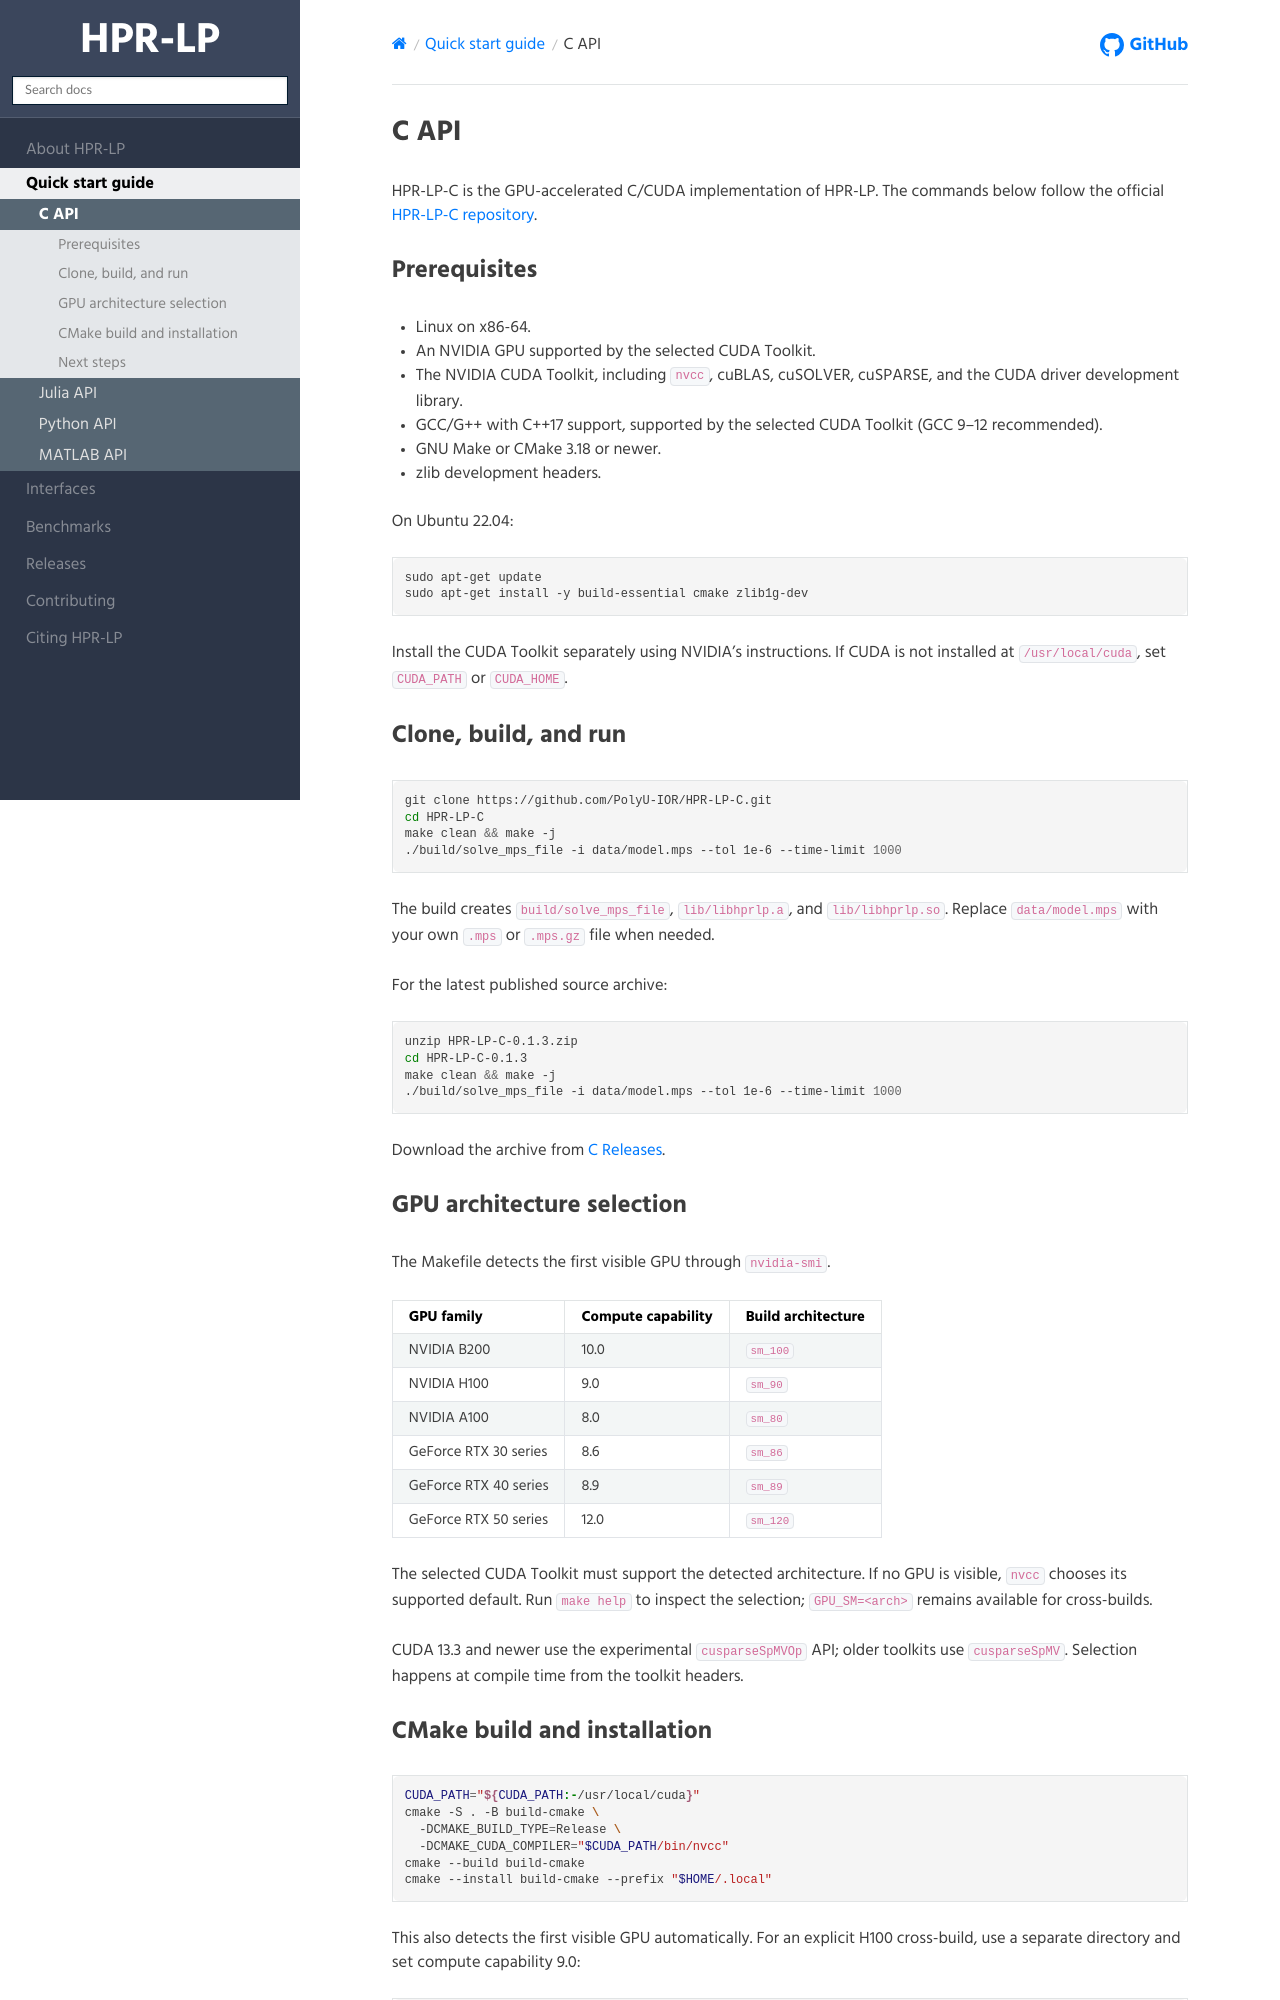

repository: PolyU-IOR/HPR-web · page: hprlp/Quick start guide/C API.html · generator: sphinx

# C API

HPR-LP-C is the GPU-accelerated C/CUDA implementation of HPR-LP. The commands
below follow the official [HPR-LP-C repository](https://github.com/PolyU-IOR/HPR-LP-C).

## Prerequisites

- Linux on x86-64.
- An NVIDIA GPU supported by the selected CUDA Toolkit.
- The NVIDIA CUDA Toolkit, including `nvcc`, cuBLAS, cuSOLVER, cuSPARSE, and
  the CUDA driver development library.
- GCC/G++ with C++17 support, supported by the selected CUDA Toolkit
  (GCC 9–12 recommended).
- GNU Make or CMake 3.18 or newer.
- zlib development headers.

On Ubuntu 22.04:

```bash
sudo apt-get update
sudo apt-get install -y build-essential cmake zlib1g-dev
```

Install the CUDA Toolkit separately using NVIDIA's instructions. If CUDA is
not installed at `/usr/local/cuda`, set `CUDA_PATH` or `CUDA_HOME`.

## Clone, build, and run

```bash
git clone https://github.com/PolyU-IOR/HPR-LP-C.git
cd HPR-LP-C
make clean && make -j
./build/solve_mps_file -i data/model.mps --tol 1e-6 --time-limit 1000
```

The build creates `build/solve_mps_file`, `lib/libhprlp.a`, and `lib/libhprlp.so`.
Replace `data/model.mps` with your own `.mps` or `.mps.gz` file when needed.

For the latest published source archive:

```bash
unzip HPR-LP-C-0.1.3.zip
cd HPR-LP-C-0.1.3
make clean && make -j
./build/solve_mps_file -i data/model.mps --tol 1e-6 --time-limit 1000
```

Download the archive from [C Releases](../Releases/C%20Releases.md).

## GPU architecture selection

The Makefile detects the first visible GPU through `nvidia-smi`.

| GPU family | Compute capability | Build architecture |
|---|---:|---:|
| NVIDIA B200 | 10.0 | `sm_100` |
| NVIDIA H100 | 9.0 | `sm_90` |
| NVIDIA A100 | 8.0 | `sm_80` |
| GeForce RTX 30 series | 8.6 | `sm_86` |
| GeForce RTX 40 series | 8.9 | `sm_89` |
| GeForce RTX 50 series | 12.0 | `sm_120` |

The selected CUDA Toolkit must support the detected architecture. If no GPU is
visible, `nvcc` chooses its supported default. Run `make help` to inspect the
selection; `GPU_SM=<arch>` remains available for cross-builds.

CUDA 13.3 and newer use the experimental `cusparseSpMVOp` API; older toolkits
use `cusparseSpMV`. Selection happens at compile time from the toolkit headers.
